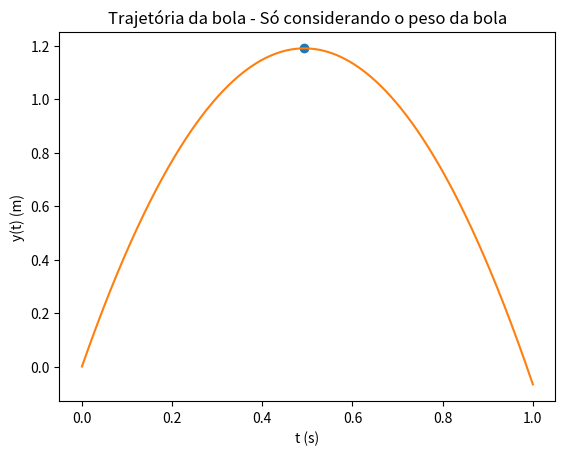

Write the Python code that produced this figure.
import matplotlib.pyplot as plt
import numpy as np

#b) Nas condições da alínea a), qual a altura máxima atingida pela bola e em que
#instante?

v0 = 27.7778 # m/s
teta = np.radians(10)
dt = 0.001
g = 9.8
t0 = 0
tf =1

n = int((tf-t0)/dt)
t = np.linspace(t0,tf,n)

vx = np.empty(n)
vy = np.empty(n)
ay = np.empty(n)
ax = np.empty(n)

y = np.empty(n)
x = np.empty(n) 

x[0] = v0*np.cos(teta)*t[0] 
y[0] = v0*np.sin(teta)*t[0] - g*t[0]**2
vx[0] = v0*np.cos(teta)
vy[0] = v0*np.sin(teta)

for i in range(n-1):    
    ay[i] = -g
    ax[i] = 0
    vy[i+1] = vy[i] + ay[i]*dt
    vx[i+1] = vx[i] +ax[i]*dt
    y[i+1] = y[i] + vy[i] * dt
    x[i+1] = x[i] + vx[i] * dt
    
for i in range(n-1):
    if (y[i+1]<y[i]):
        print("A altura max é {:0.2f}m aos {:0.2f}s".format(y[i],t[i]))
        plt.plot(t[i],y[i], "o", label="y(t) max")
        break

plt.plot(t,y)
plt.xlabel("t (s)")
plt.ylabel("y(t) (m)")
plt.title("Trajetória da bola - Só considerando o peso da bola")
plt.show()
